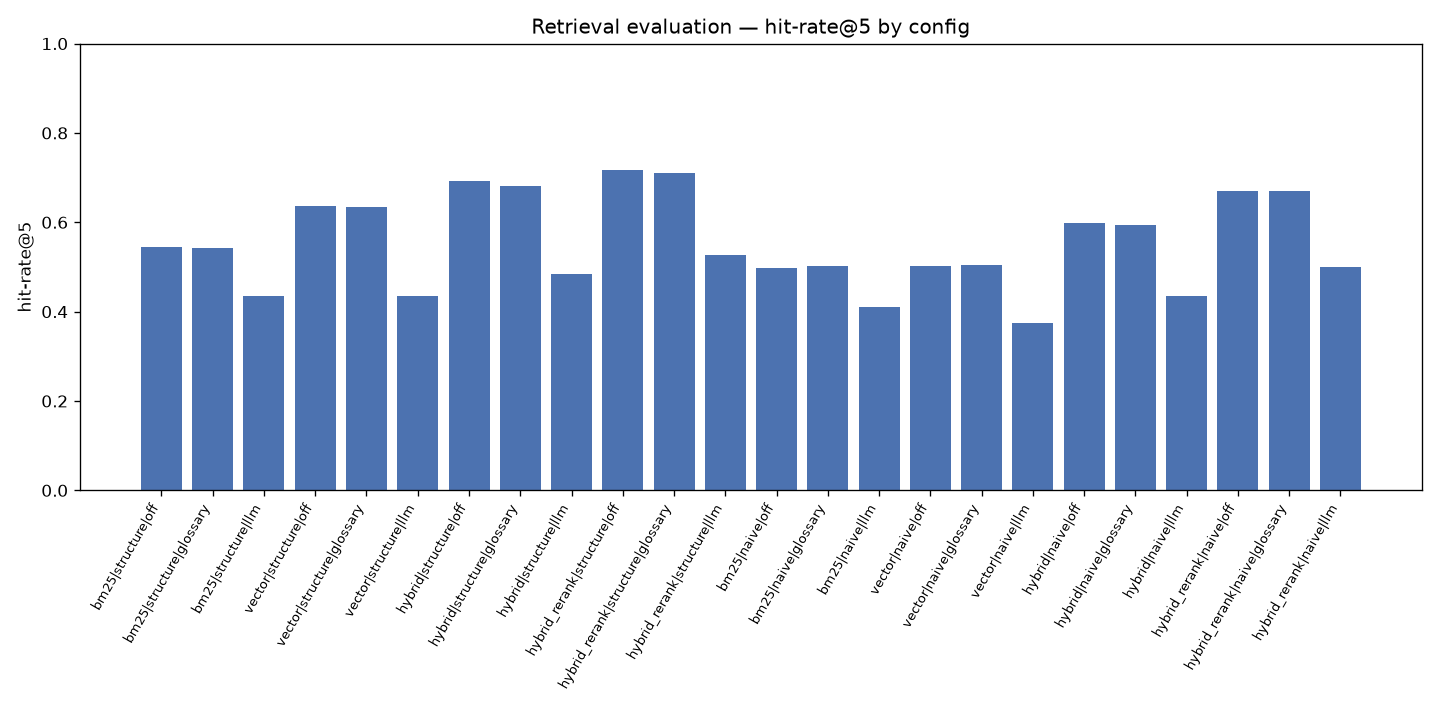

The data file committed next to this chart (first rows):
retrieval_mode, chunker, rewrite_mode, hit_rate_at_5, mrr_at_5, n_queries
bm25, structure, off, 0.5452, 0.4007, 796
bm25, structure, glossary, 0.5427, 0.4006, 796
bm25, structure, llm, 0.4347, 0.3064, 796
vector, structure, off, 0.6369, 0.4806, 796
vector, structure, glossary, 0.6344, 0.4776, 796
vector, structure, llm, 0.4347, 0.2916, 796
hybrid, structure, off, 0.6935, 0.503, 796
hybrid, structure, glossary, 0.6822, 0.4984, 796
hybrid, structure, llm, 0.4837, 0.334, 796
hybrid_rerank, structure, off, 0.7161, 0.5571, 796
hybrid_rerank, structure, glossary, 0.7098, 0.5533, 796
hybrid_rerank, structure, llm, 0.5276, 0.3657, 796
bm25, naive, off, 0.4987, 0.3416, 796
bm25, naive, glossary, 0.5025, 0.3414, 796
bm25, naive, llm, 0.4095, 0.2681, 796
vector, naive, off, 0.5013, 0.3505, 796
vector, naive, glossary, 0.5038, 0.3514, 796
vector, naive, llm, 0.3756, 0.2443, 796
hybrid, naive, off, 0.5992, 0.4298, 796
hybrid, naive, glossary, 0.593, 0.4281, 796
hybrid, naive, llm, 0.4359, 0.2863, 796
hybrid_rerank, naive, off, 0.6696, 0.4952, 796
hybrid_rerank, naive, glossary, 0.6696, 0.4927, 796
hybrid_rerank, naive, llm, 0.5, 0.3368, 796
